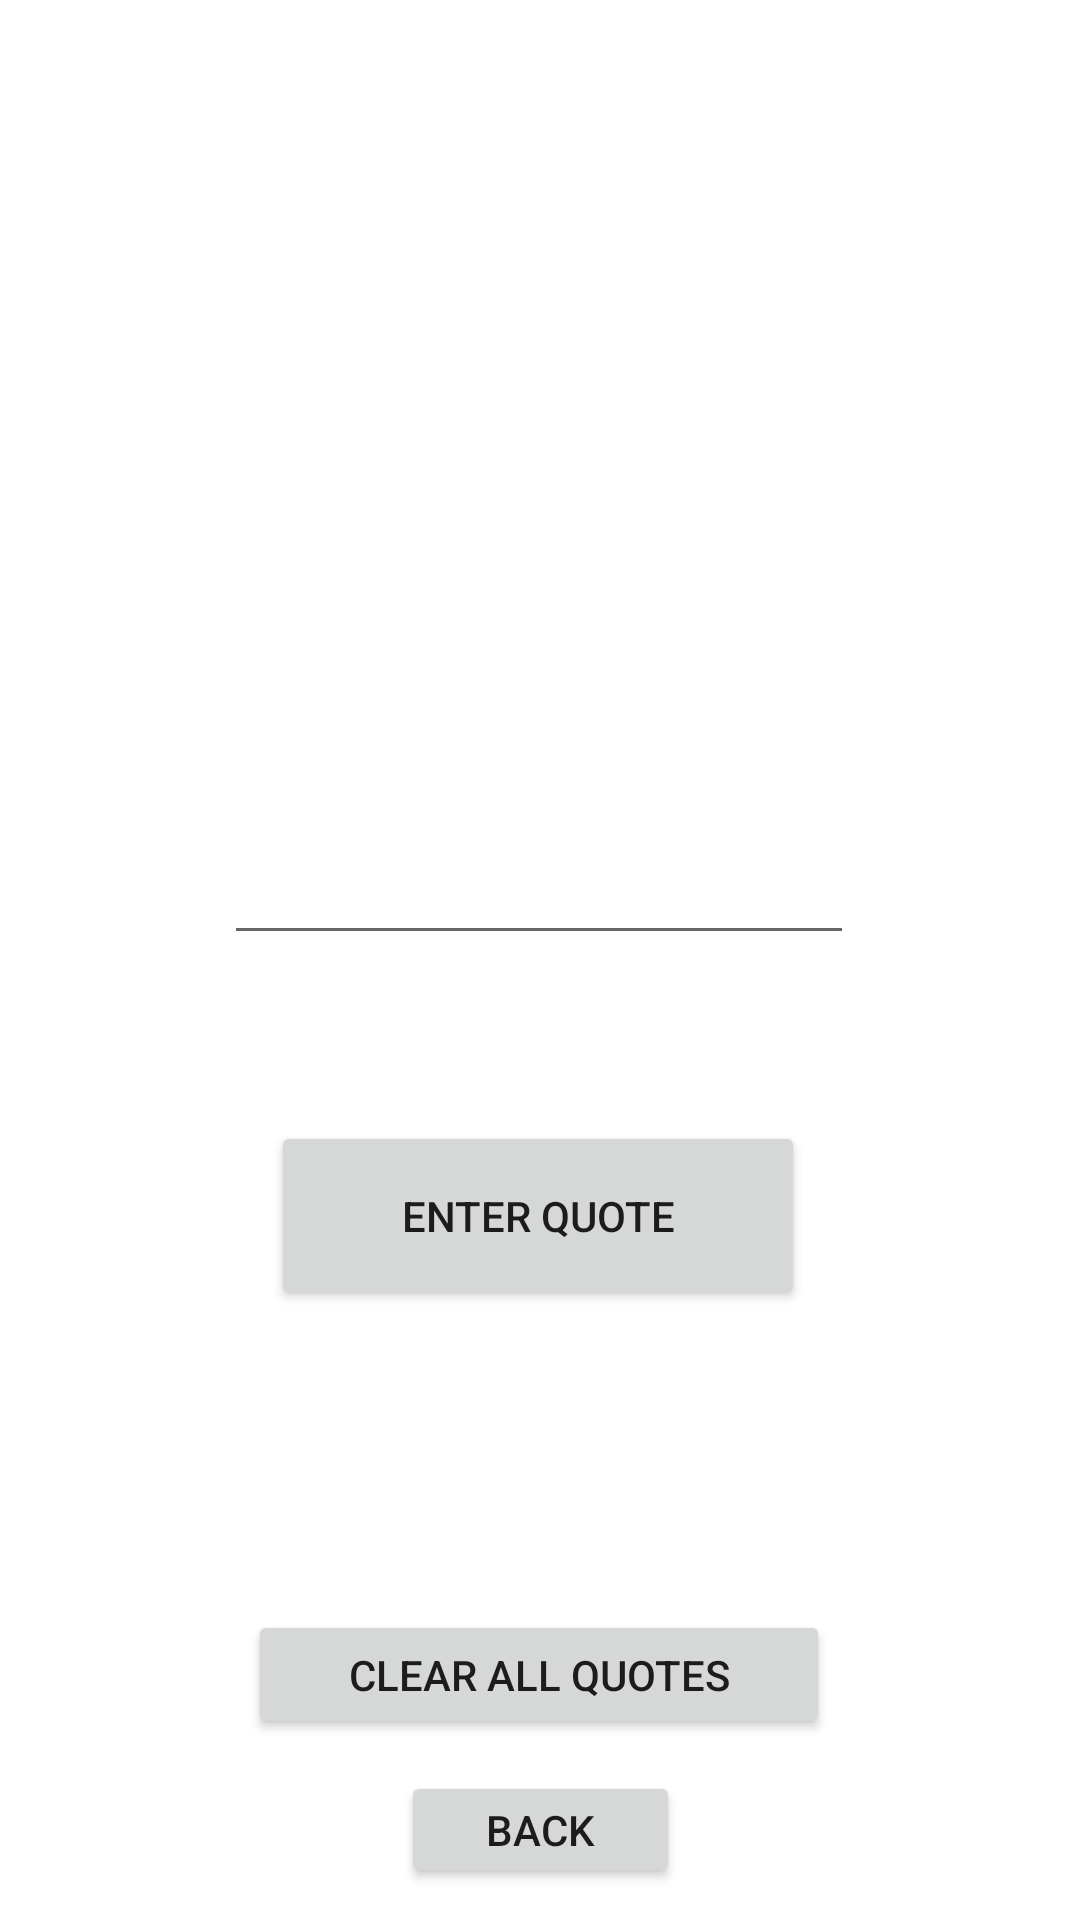

Android layout source for this screen:
<!-- AndroidManifest.xml: application theme Theme.Motivator -->
<!-- res/layout/activity_customize.xml -->
<?xml version="1.0" encoding="utf-8"?>
<androidx.constraintlayout.widget.ConstraintLayout xmlns:android="http://schemas.android.com/apk/res/android"
    xmlns:app="http://schemas.android.com/apk/res-auto"
    xmlns:tools="http://schemas.android.com/tools"
    android:layout_width="match_parent"
    android:layout_height="match_parent"
    tools:context=".CustomizeActivity">

    <Button
        android:id="@+id/enterBtn"
        android:layout_width="178dp"
        android:layout_height="63dp"
        android:layout_marginBottom="100dp"
        android:text="Enter Quote"
        app:layout_constraintBottom_toTopOf="@+id/clearAllBtn"
        app:layout_constraintEnd_toEndOf="parent"
        app:layout_constraintHorizontal_bias="0.497"
        app:layout_constraintStart_toStartOf="parent"
        app:layout_constraintTop_toTopOf="parent"
        app:layout_constraintVertical_bias="1.0" />

    <Button
        android:id="@+id/backBtn"
        android:layout_width="93dp"
        android:layout_height="39dp"
        android:text="Back"
        app:layout_constraintBottom_toBottomOf="parent"
        app:layout_constraintEnd_toEndOf="parent"
        app:layout_constraintStart_toStartOf="parent"
        app:layout_constraintTop_toBottomOf="@+id/clearAllBtn" />

    <EditText
        android:id="@+id/custInput"
        android:layout_width="wrap_content"
        android:layout_height="wrap_content"
        android:ems="10"
        android:inputType="textPersonName"
        app:layout_constraintBottom_toTopOf="@+id/enterBtn"
        app:layout_constraintEnd_toEndOf="parent"
        app:layout_constraintHorizontal_bias="0.497"
        app:layout_constraintStart_toStartOf="parent"
        app:layout_constraintTop_toTopOf="parent"
        app:layout_constraintVertical_bias="0.834" />

    <Button
        android:id="@+id/clearAllBtn"
        android:layout_width="194dp"
        android:layout_height="43dp"
        android:text="Clear All quotes"
        app:layout_constraintBottom_toBottomOf="parent"
        app:layout_constraintEnd_toEndOf="parent"
        app:layout_constraintHorizontal_bias="0.497"
        app:layout_constraintStart_toStartOf="parent"
        app:layout_constraintTop_toTopOf="parent"
        app:layout_constraintVertical_bias="0.899" />

</androidx.constraintlayout.widget.ConstraintLayout>
<!-- resources referenced by this layout -->
<resources>
  <style name="Theme.Motivator" parent="Theme.MaterialComponents.DayNight.DarkActionBar">
          
          <item name="colorPrimary">@color/purple_500</item>
          <item name="colorPrimaryVariant">@color/purple_700</item>
          <item name="colorOnPrimary">@color/white</item>
          
          <item name="colorSecondary">@color/teal_200</item>
          <item name="colorSecondaryVariant">@color/teal_700</item>
          <item name="colorOnSecondary">@color/black</item>
          
          <item name="android:statusBarColor" tools:targetApi="l">?attr/colorPrimaryVariant</item>
          
      </style>
  <!-- not gathered from this repository: default colours our renderer supplied (Android Studio template values) -->
  <color name="purple_500">#FF6200EE</color>
  <color name="purple_700">#FF3700B3</color>
  <color name="teal_200">#FF03DAC5</color>
  <color name="teal_700">#FF018786</color>
  <color name="black">#FF000000</color>
  <color name="white">#FFFFFFFF</color>
</resources>
